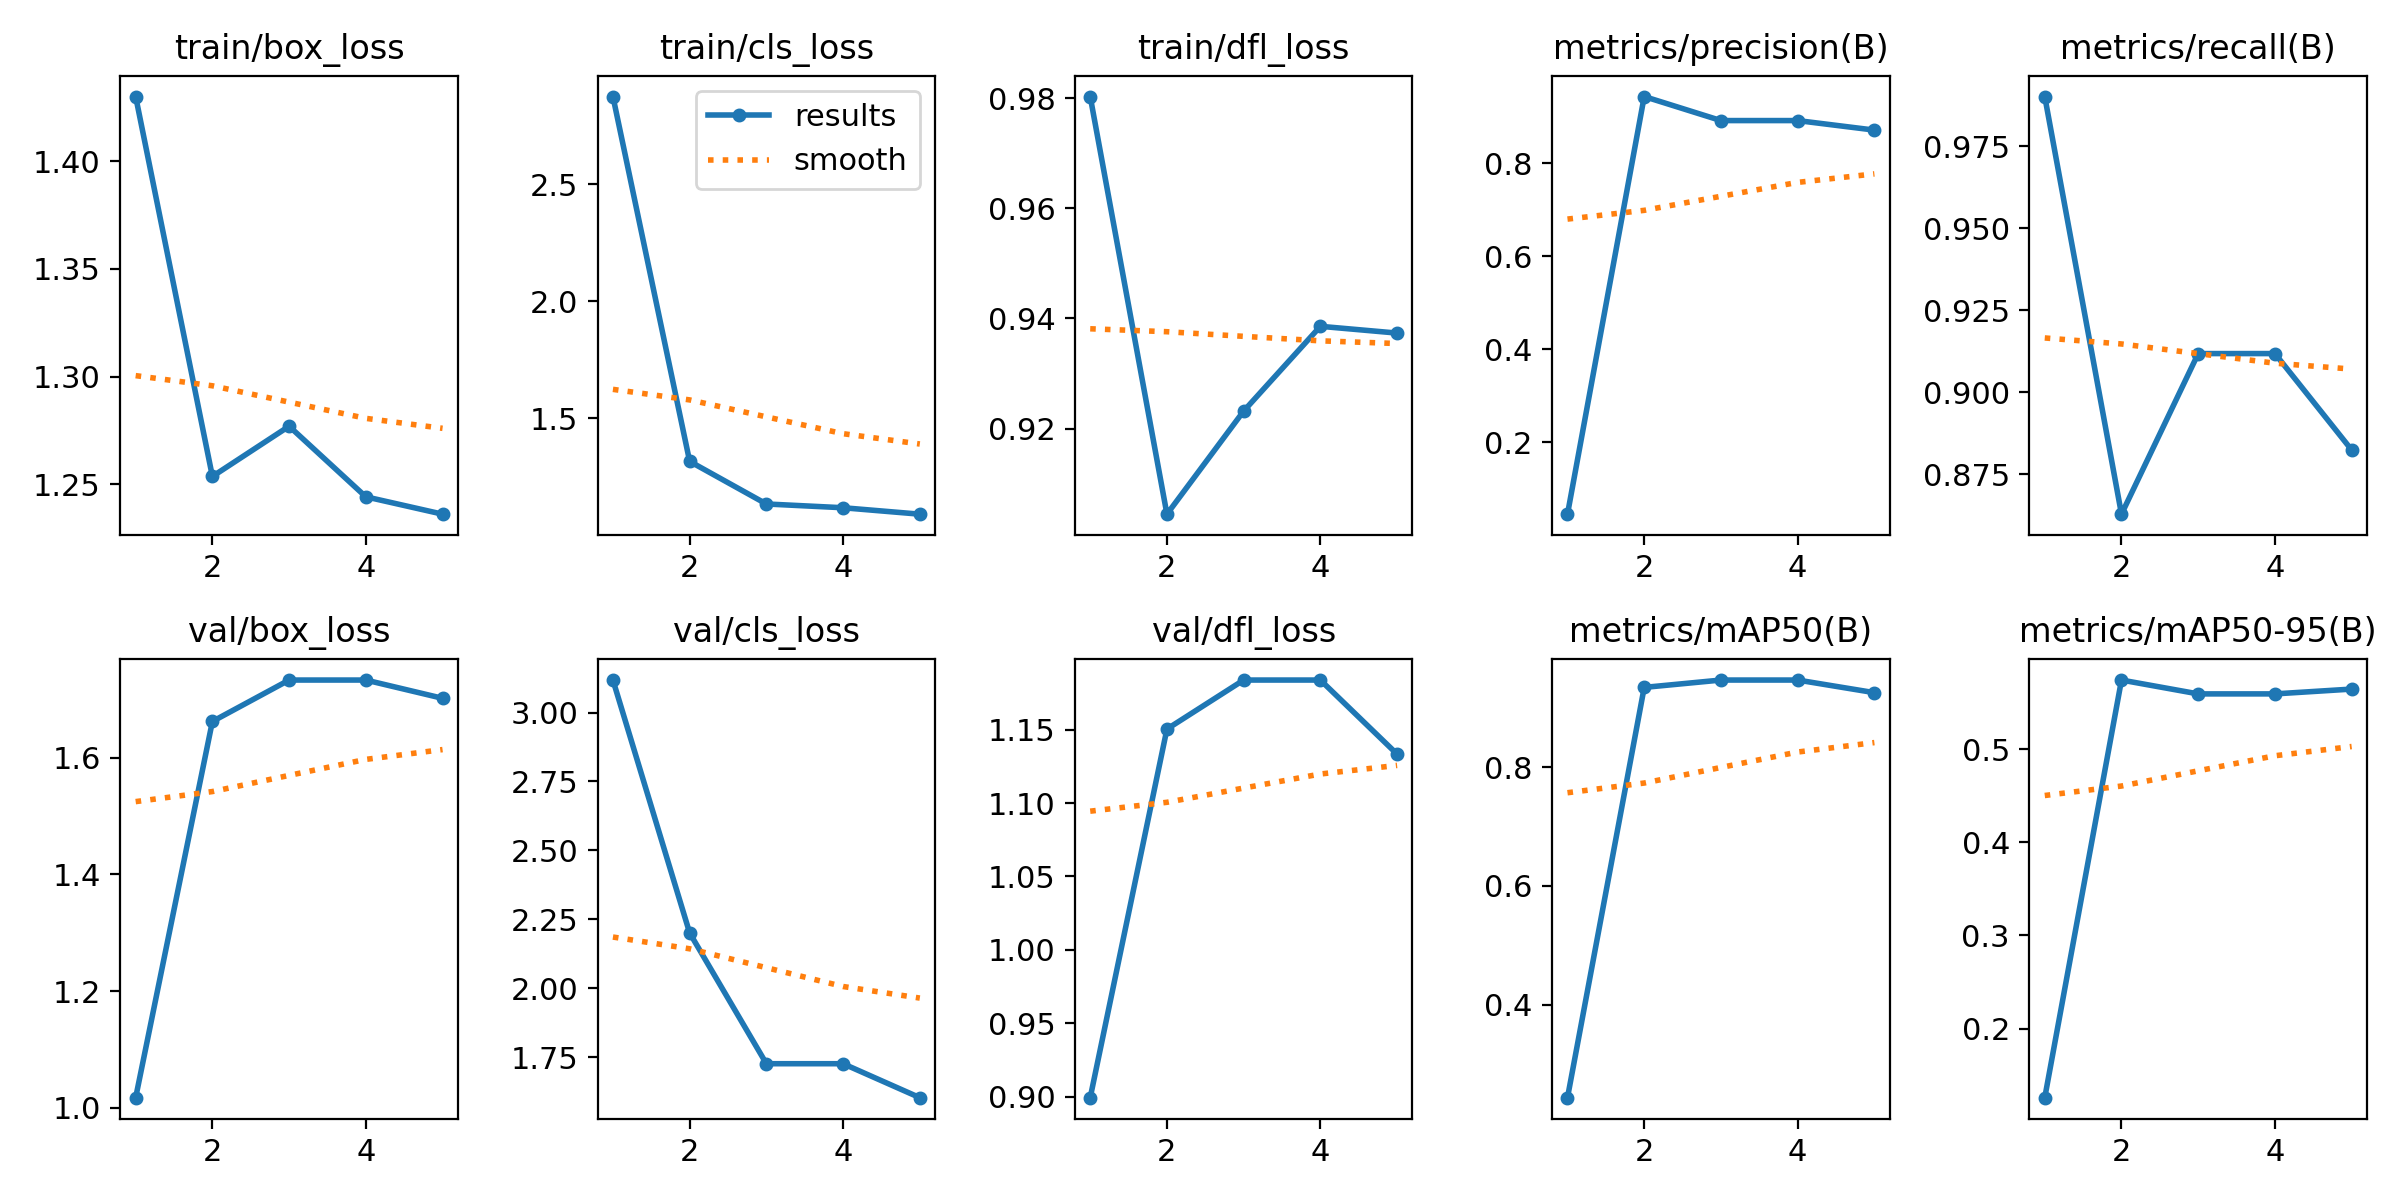

The file beside this chart, header and first rows:
epoch, time, train/box_loss, train/cls_loss, train/dfl_loss, metrics/precision(B), metrics/recall(B), metrics/mAP50(B), metrics/mAP50-95(B), val/box_loss, val/cls_loss, val/dfl_loss, lr/pg0, lr/pg1, lr/pg2
1, 13.14, 1.43, 2.876, 0.9803, 0.04505, 0.9902, 0.2439, 0.126, 1.017, 3.118, 0.8992, 0.00052, 0.00052, 0.00052
2, 26.04, 1.254, 1.316, 0.9045, 0.9439, 0.8628, 0.9341, 0.5741, 1.662, 2.2, 1.15, 0.0008501, 0.0008501, 0.0008501
3, 38.1, 1.277, 1.134, 0.9232, 0.8922, 0.9118, 0.9465, 0.5592, 1.733, 1.726, 1.184, 0.0009664, 0.0009664, 0.0009664
4, 54.23, 1.244, 1.117, 0.9386, 0.8922, 0.9118, 0.9465, 0.5592, 1.733, 1.726, 1.184, 0.000812, 0.000812, 0.000812
5, 72.83, 1.236, 1.09, 0.9373, 0.8717, 0.8823, 0.9252, 0.5644, 1.702, 1.602, 1.133, 0.000416, 0.000416, 0.000416
